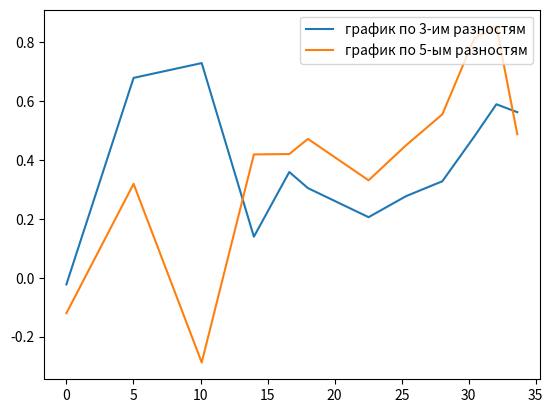

Recreate this plot in Python.
import matplotlib.pyplot as plt #для графиков



def Lagrandj(Xisc):
    global x, y
    Yisc = 0.0
    Sum = 0.0
    k = 12
    # k = 6
    for i in range(k):
        Proiz = y[i]
        for j in range(k):
            if (j != i):
                Proiz *= ((Xisc-x[j])/(x[i]-x[j]))
        Sum += Proiz
        Proiz = 0
    Yisc = Sum
    return Yisc

def Math():
    global x, y
    k = 12
    h = float(x[1]-x[0])
    Y5 = [] # Пятые производные
    Y5.append(1/(12*h)*(0-3*Lagrandj(x[0]+4*h)+16*Lagrandj(x[0]+3*h)-36*Lagrandj(x[0]+2*h)+48*Lagrandj(x[0]+1*h)-25*Lagrandj(x[0])))
    h = float(x[1]-x[0])
    Y5.append(1/(12*h)*(0-3*Lagrandj(x[1]+4*h)+16*Lagrandj(x[1]+3*h)-36*Lagrandj(x[1]+2*h)+48*Lagrandj(x[1]+1*h)-25*Lagrandj(x[1])))

    for i in  range(2, k-2):
        h = (x[i + 2] - x[i - 2]) / 4
        Y5.append((-Lagrandj(x[i] - 2 * h) - 8 * Lagrandj(x[i] - 1 * h) + 8 * Lagrandj(x[i] + 1 * h) + Lagrandj(x[i] + 2 * h)) / (12 * h))

    h = (x[k - 2] - x[k - 6]) / 4
    Y5.append(1 / (12 * h) * (3 * Lagrandj(x[k - 2] - 4 * h) - 16 * Lagrandj(x[k - 2] - 3 * h) + 36 * Lagrandj(x[k - 2] - 2 * h) - 48 * Lagrandj(x[k - 2] - 1 * h) + 25 * Lagrandj(x[k - 2])))
    h = (x[k - 1] - x[k - 5]) / 4
    Y5.append(1 / (12 * h) * (3 * Lagrandj(x[k - 1] - 4 * h) - 16 * Lagrandj(x[k - 1] - 3 * h) + 36 * Lagrandj(x[k - 1] - 2 * h) - 48 * Lagrandj(x[k - 1] - 1 * h) + 25 * Lagrandj(x[k - 1])))

    Y3 = [] # Третьи производные
    h = x[1] - x[0]
    Y3.append(1/(2*(x[1]-x[0]))*(-Lagrandj(x[0]+2*h)+4*Lagrandj(x[0]+1*h)-3*Lagrandj(x[0])))

    for i in range(1, k-1):
        h = (x[i + 1] - x[i - 1]) / 2
        Y3.append(1/((x[i+1]-x[i-1]))*(-Lagrandj(x[i]-1*h)+Lagrandj(x[i]+1*h)))

    h = x[k - 1] - x[k - 2]
    Y3.append(1/((x[k-1]-x[k-3]))*(Lagrandj(x[k-1]-2*h)-4*Lagrandj(x[k-1]-1*h)+3*Lagrandj(x[k-1])))
    draw(x, y, Y3, Y5)

# Функция draw рисует наши кривые на координатной плоскости
def draw(xL, yL, y3, y5):
    # print(len(xL), len(yL), len(y3), len(y5))
    plt.plot(xL, y3, label="график по 3-им разностям")
    # plt.scatter(xL, y5, label="табличные данные")
    plt.plot(xL, y5, label="график по 5-ым разностям")
    plt.legend(loc="upper right")
    plt.show()

h = 2
x = [0.00, 5.01, 10.09, 13.98, 16.62, 18.01, 22.53, 25.33, 28.03, 30.42, 32.06, 33.62]
y = [0.00, 0.18, 1.05, 1.73, 2.35, 2.96, 3.76, 4.48, 5.28, 6.12, 7.09, 8.00]
y3, y5, xL, yL = [], [], [], []
Math()